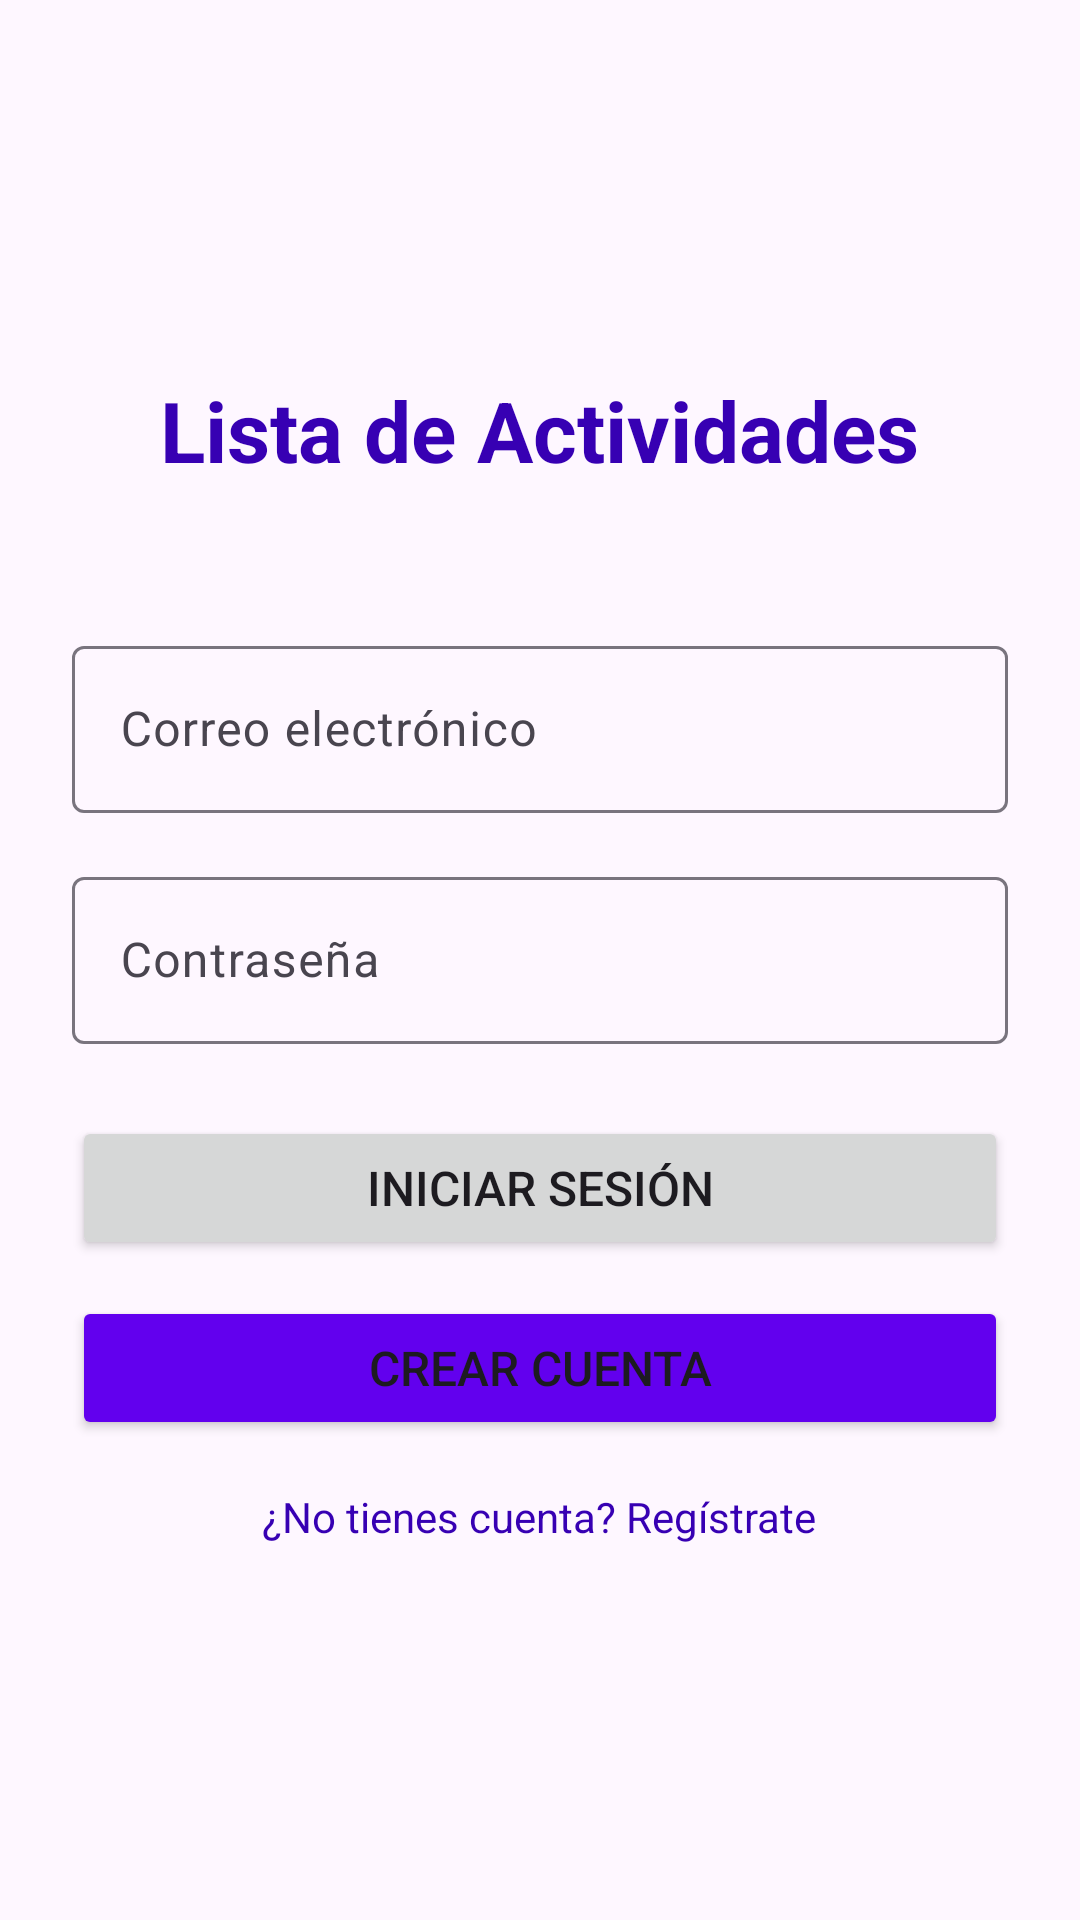

The Android layout XML behind this screen, and the referenced resources:
<!-- AndroidManifest.xml: application theme Theme.Investigacion02 -->
<!-- res/layout/activity_login.xml -->
<?xml version="1.0" encoding="utf-8"?>
<LinearLayout xmlns:android="http://schemas.android.com/apk/res/android"
    android:layout_width="match_parent"
    android:layout_height="match_parent"
    android:orientation="vertical"
    android:padding="24dp"
    android:gravity="center">

    <TextView
        android:layout_width="wrap_content"
        android:layout_height="wrap_content"
        android:text="Lista de Actividades"
        android:textSize="28sp"
        android:textStyle="bold"
        android:layout_marginBottom="48dp"
        android:textColor="@color/purple_700" />

    <com.google.android.material.textfield.TextInputLayout
        android:layout_width="match_parent"
        android:layout_height="wrap_content"
        android:layout_marginBottom="16dp">

        <EditText
            android:id="@+id/etEmail"
            android:layout_width="match_parent"
            android:layout_height="wrap_content"
            android:hint="Correo electrónico"
            android:inputType="textEmailAddress"
            android:minHeight="48dp" />
    </com.google.android.material.textfield.TextInputLayout>

    <com.google.android.material.textfield.TextInputLayout
        android:layout_width="match_parent"
        android:layout_height="wrap_content"
        android:layout_marginBottom="24dp">

        <EditText
            android:id="@+id/etPassword"
            android:layout_width="match_parent"
            android:layout_height="wrap_content"
            android:hint="Contraseña"
            android:inputType="textPassword"
            android:minHeight="48dp" />
    </com.google.android.material.textfield.TextInputLayout>

    <Button
        android:id="@+id/btnLogin"
        android:layout_width="match_parent"
        android:layout_height="wrap_content"
        android:text="Iniciar Sesión"
        android:textSize="16sp"
        android:layout_marginBottom="12dp"
        android:minHeight="48dp" />

    <Button
        android:id="@+id/btnRegister"
        android:layout_width="match_parent"
        android:layout_height="wrap_content"
        android:text="Crear Cuenta"
        android:textSize="16sp"
        android:backgroundTint="@color/purple_500"
        android:minHeight="48dp" />

    <TextView
        android:id="@+id/tvRegisterPrompt"
        android:layout_width="wrap_content"
        android:layout_height="wrap_content"
        android:text="¿No tienes cuenta? Regístrate"
        android:textSize="14sp"
        android:layout_marginTop="16dp"
        android:textColor="@color/purple_700" />

</LinearLayout>
<!-- resources referenced by this layout -->
<resources>
  <color name="purple_500">#FF6200EE</color>
  <color name="purple_700">#FF3700B3</color>
  <style name="Theme.Investigacion02" parent="Base.Theme.Investigacion02" />
  <style name="Base.Theme.Investigacion02" parent="Theme.Material3.DayNight.NoActionBar">
          
          
      </style>
</resources>
